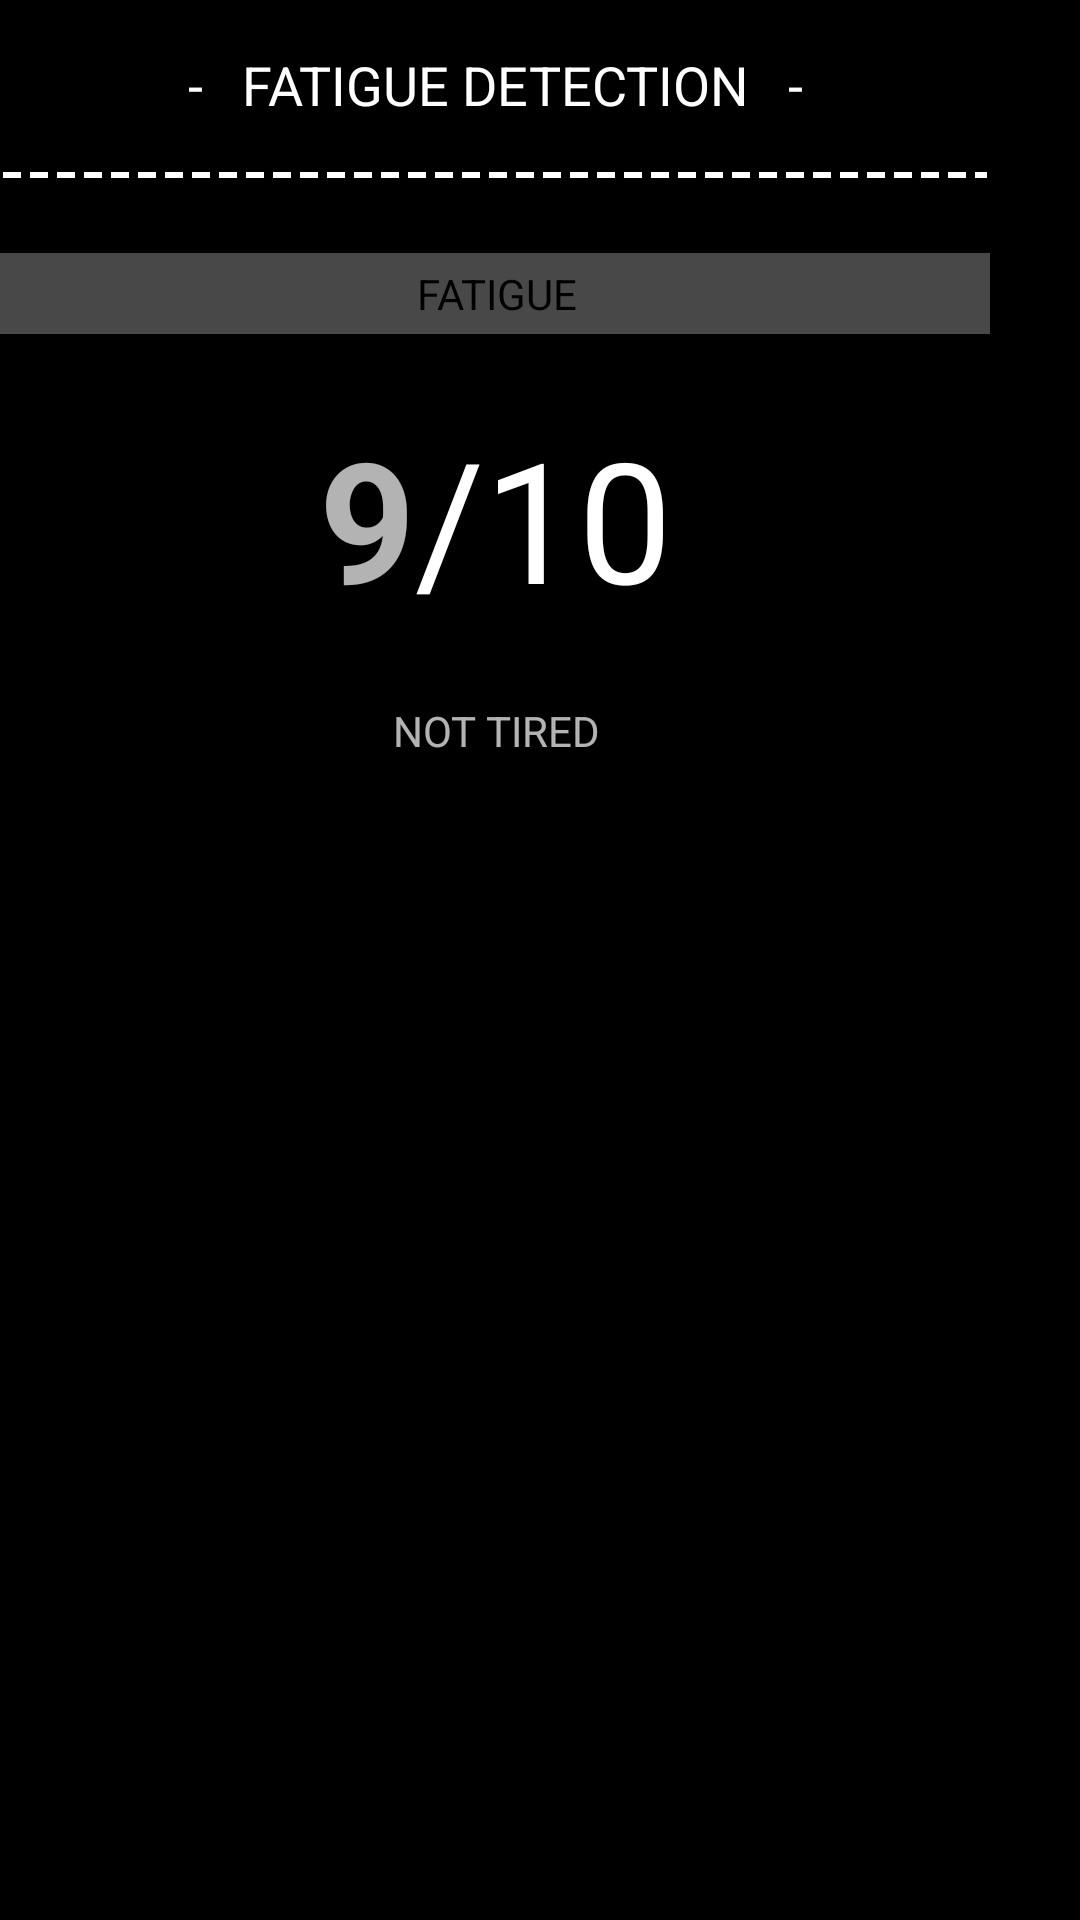

This screen was rendered from an Android layout file. Write that file and the resources it references.
<!-- AndroidManifest.xml: application theme AppTheme -->
<!-- res/layout/fragment_fatigue.xml -->
<?xml version="1.0" encoding="utf-8"?>
<ScrollView
    xmlns:android="http://schemas.android.com/apk/res/android"
    xmlns:app="http://schemas.android.com/apk/res-auto"
    xmlns:tools="http://schemas.android.com/tools"
    android:layout_width="match_parent"
    android:layout_height="match_parent">

    <android.support.constraint.ConstraintLayout
        android:layout_width="match_parent"
        android:layout_height="wrap_content"
        android:layout_marginRight="30dp"
        >

        <TextView
            android:id="@+id/tv_fatigue_detection"
            android:layout_width="wrap_content"
            android:layout_height="wrap_content"
            android:layout_marginTop="16dp"
            android:text="-   Fatigue detection   -"
            android:textAppearance="@style/TextViewPagerTitleStyle"
            app:layout_constraintEnd_toEndOf="parent"
            app:layout_constraintStart_toStartOf="parent"
            app:layout_constraintTop_toTopOf="parent"
            tools:layout_editor_absoluteX="86dp" />

        <View
            android:id="@+id/view_dash_separator"
            android:layout_width="0dp"
            android:layout_height="4dp"
            android:layout_marginTop="16dp"
            android:background="@drawable/dash_separator"
            android:layerType="software"
            app:layout_constraintEnd_toEndOf="parent"
            app:layout_constraintStart_toStartOf="parent"
            app:layout_constraintTop_toBottomOf="@+id/tv_fatigue_detection"
            tools:layout_editor_absoluteX="0dp" />

        <TextView
            android:id="@+id/tv_fatigue"
            android:layout_width="365dp"
            android:layout_height="wrap_content"
            android:layout_marginTop="24dp"
            android:text="Fatigue"
            android:theme="@style/TextViewHeaderStyle"
            app:layout_constraintEnd_toEndOf="parent"
            app:layout_constraintStart_toStartOf="parent"
            app:layout_constraintTop_toBottomOf="@+id/view_dash_separator"
            tools:layout_editor_absoluteX="8dp" />

        <android.support.constraint.ConstraintLayout
            android:id="@+id/layout_fatigue_value"
            android:layout_width="wrap_content"
            android:layout_height="wrap_content"
            android:layout_marginTop="24dp"
            app:layout_constraintEnd_toEndOf="parent"
            app:layout_constraintStart_toStartOf="parent"
            app:layout_constraintTop_toBottomOf="@+id/tv_fatigue"
            tools:layout_editor_absoluteX="131dp">

            <TextView
                android:id="@+id/tv_fatigue_value"
                android:layout_width="wrap_content"
                android:layout_height="wrap_content"
                android:text="9"
                android:textAppearance="@style/TextAppearance.AppCompat.Display3"
                android:textStyle="bold"
                app:layout_constraintBottom_toBottomOf="parent"
                app:layout_constraintEnd_toStartOf="@+id/tv_fatigue_label"
                app:layout_constraintStart_toStartOf="parent"
                app:layout_constraintTop_toTopOf="parent"
                tools:layout_editor_absoluteX="0dp" />

            <TextView
                android:id="@+id/tv_fatigue_label"
                android:layout_width="wrap_content"
                android:layout_height="wrap_content"
                android:text="/10"
                android:textAppearance="@style/TextAppearance.AppCompat.Display3"
                android:textColor="@color/white"
                app:layout_constraintBottom_toBottomOf="parent"
                app:layout_constraintEnd_toEndOf="parent"
                app:layout_constraintStart_toEndOf="@id/tv_fatigue_value"
                app:layout_constraintTop_toTopOf="parent"
                tools:layout_editor_absoluteX="84dp"
                app:layout_constraintVertical_bias="0.0" />

        </android.support.constraint.ConstraintLayout>

        <TextView
            android:id="@+id/tv_fatigue_desc"
            android:layout_width="365dp"
            android:layout_height="wrap_content"
            android:layout_marginTop="24dp"
            android:text="Not Tired"
            android:textAlignment="center"
            android:textAllCaps="true"
            app:layout_constraintEnd_toEndOf="parent"
            app:layout_constraintStart_toStartOf="parent"
            app:layout_constraintTop_toBottomOf="@+id/layout_fatigue_value"
            tools:layout_editor_absoluteX="8dp" />

    </android.support.constraint.ConstraintLayout>

</ScrollView>
<!-- resources referenced by this layout -->
<resources>
  <color name="white">#fff</color>
  <!-- drawable dash_separator (drawable) -->
  <?xml version="1.0" encoding="utf-8"?>
  <shape xmlns:android="http://schemas.android.com/apk/res/android"
         android:shape="line">
      <stroke android:width="2dp" android:dashWidth="6dp" android:dashGap="3dp" android:color="@android:color/white"/>
  </shape>
  <style name="TextViewHeaderStyle">
          <item name="android:background">@color/colorPrimaryDarkAlpha75</item>
          <item name="android:textColor">@android:color/black</item>
          <item name="android:gravity">center</item>
          <item name="android:padding">4dp</item>
          <item name="android:textAlignment">gravity</item>
          <item name="android:textAllCaps">true</item>
      </style>
  <style name="TextViewPagerTitleStyle" parent="TextAppearance.AppCompat.Medium">
          <item name="android:textColor">@android:color/white</item>
          <item name="android:textAllCaps">true</item>
          <item name="android:textSize">18sp</item>
      </style>
  <style name="AppTheme" parent="Theme.AppCompat.NoActionBar">
          
          <item name="colorPrimary">@color/colorPrimary</item>
          <item name="colorPrimaryDark">@color/colorPrimaryDark</item>
          <item name="colorAccent">@color/colorAccent</item>
          <item name="colorButtonNormal">@color/colorAccent</item>
          
          <item name="android:windowBackground">@color/black</item>
          <item name="android:actionOverflowButtonStyle">@style/fadiFlowButtonStyle</item>
      </style>
  <color name="colorPrimaryDarkAlpha75">#bf616161</color>
  <color name="colorPrimary">#616161</color>
  <color name="colorPrimaryDark">#373737</color>
  <color name="colorAccent">#ff6600</color>
  <color name="black">#000</color>
  <style name="fadiFlowButtonStyle" parent="android:Widget.ActionButton.Overflow">
          <item name="android:src">@drawable/icon_settings</item>
      </style>
  <!-- drawable icon_settings: png bitmap (drawable, 15832 bytes) -->
</resources>
